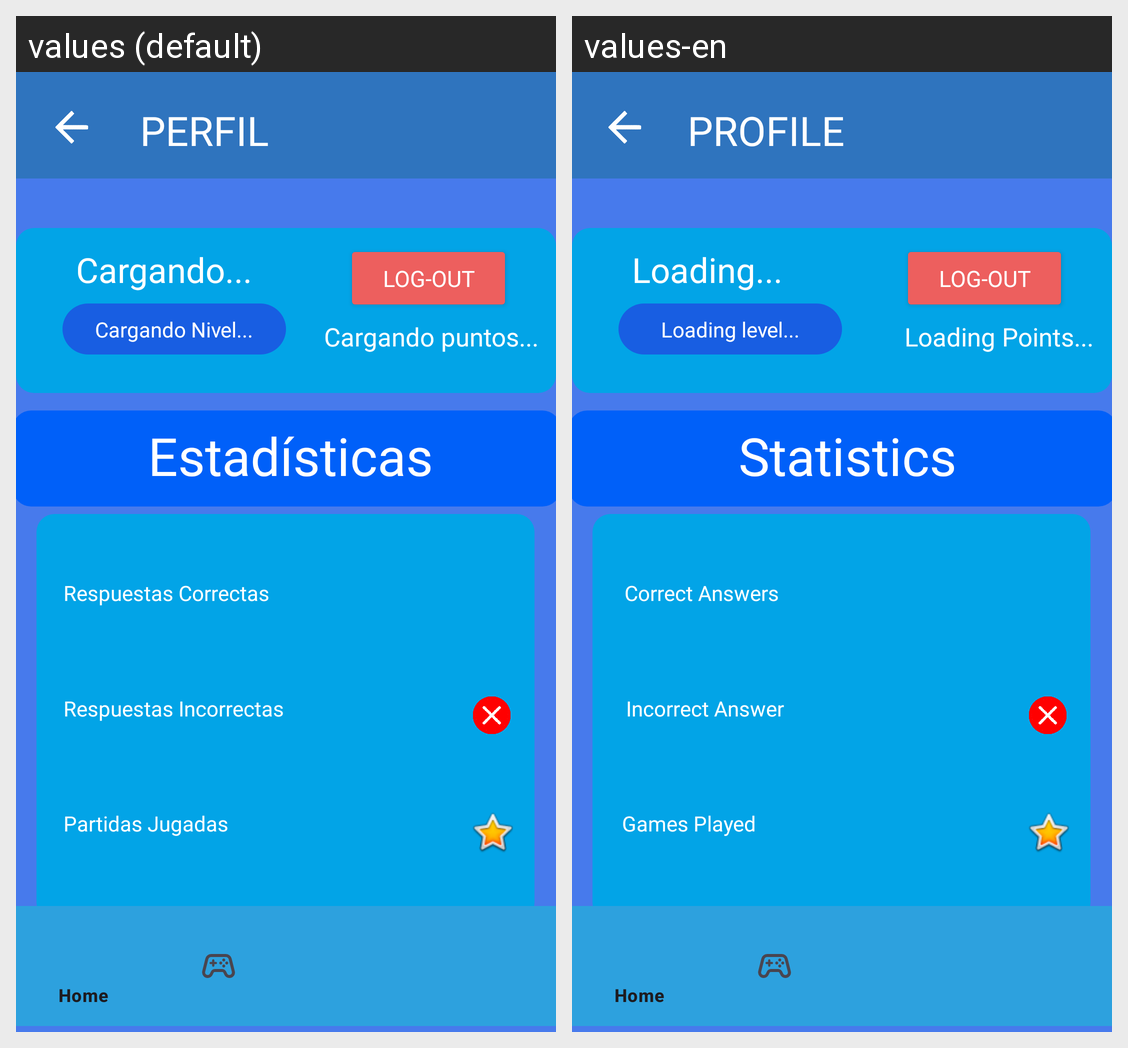

Strings drawn on this Android screen and how each of the app's shown locales translates them:
Android screen res/layout/activity_perfil.xml rendered under 2 locales, left to right: values (default), values-en. Device: Nexus 5 (rendered at 1080×1920; each locale shown at half size, 540×960, under a caption strip naming it); theme Theme.QuizzHub.
Strings drawn on this screen, with the default value and each locale's value (text and hints the layout hard-codes, and strings that could not be matched under every locale, appear in the picture but are not listed):

Logout
  values: Log-out
  values-en: Log-out

Profile_bar
  values: PERFIL
  values-en: PROFILE

Level
  values: Cargando Nivel...
  values-en: Loading level...

User_name
  values: Cargando...
  values-en: Loading...

Points
  values: Cargando puntos...
  values-en: Loading Points...

Status
  values: Estadísticas
  values-en: Statistics

Correct_Answer
  values: Respuestas Correctas
  values-en: Correct Answers

Incorrect_Answer
  values: Respuestas Incorrectas
  values-en: Incorrect Answer

Games_played
  values: Partidas Jugadas
  values-en: Games Played
